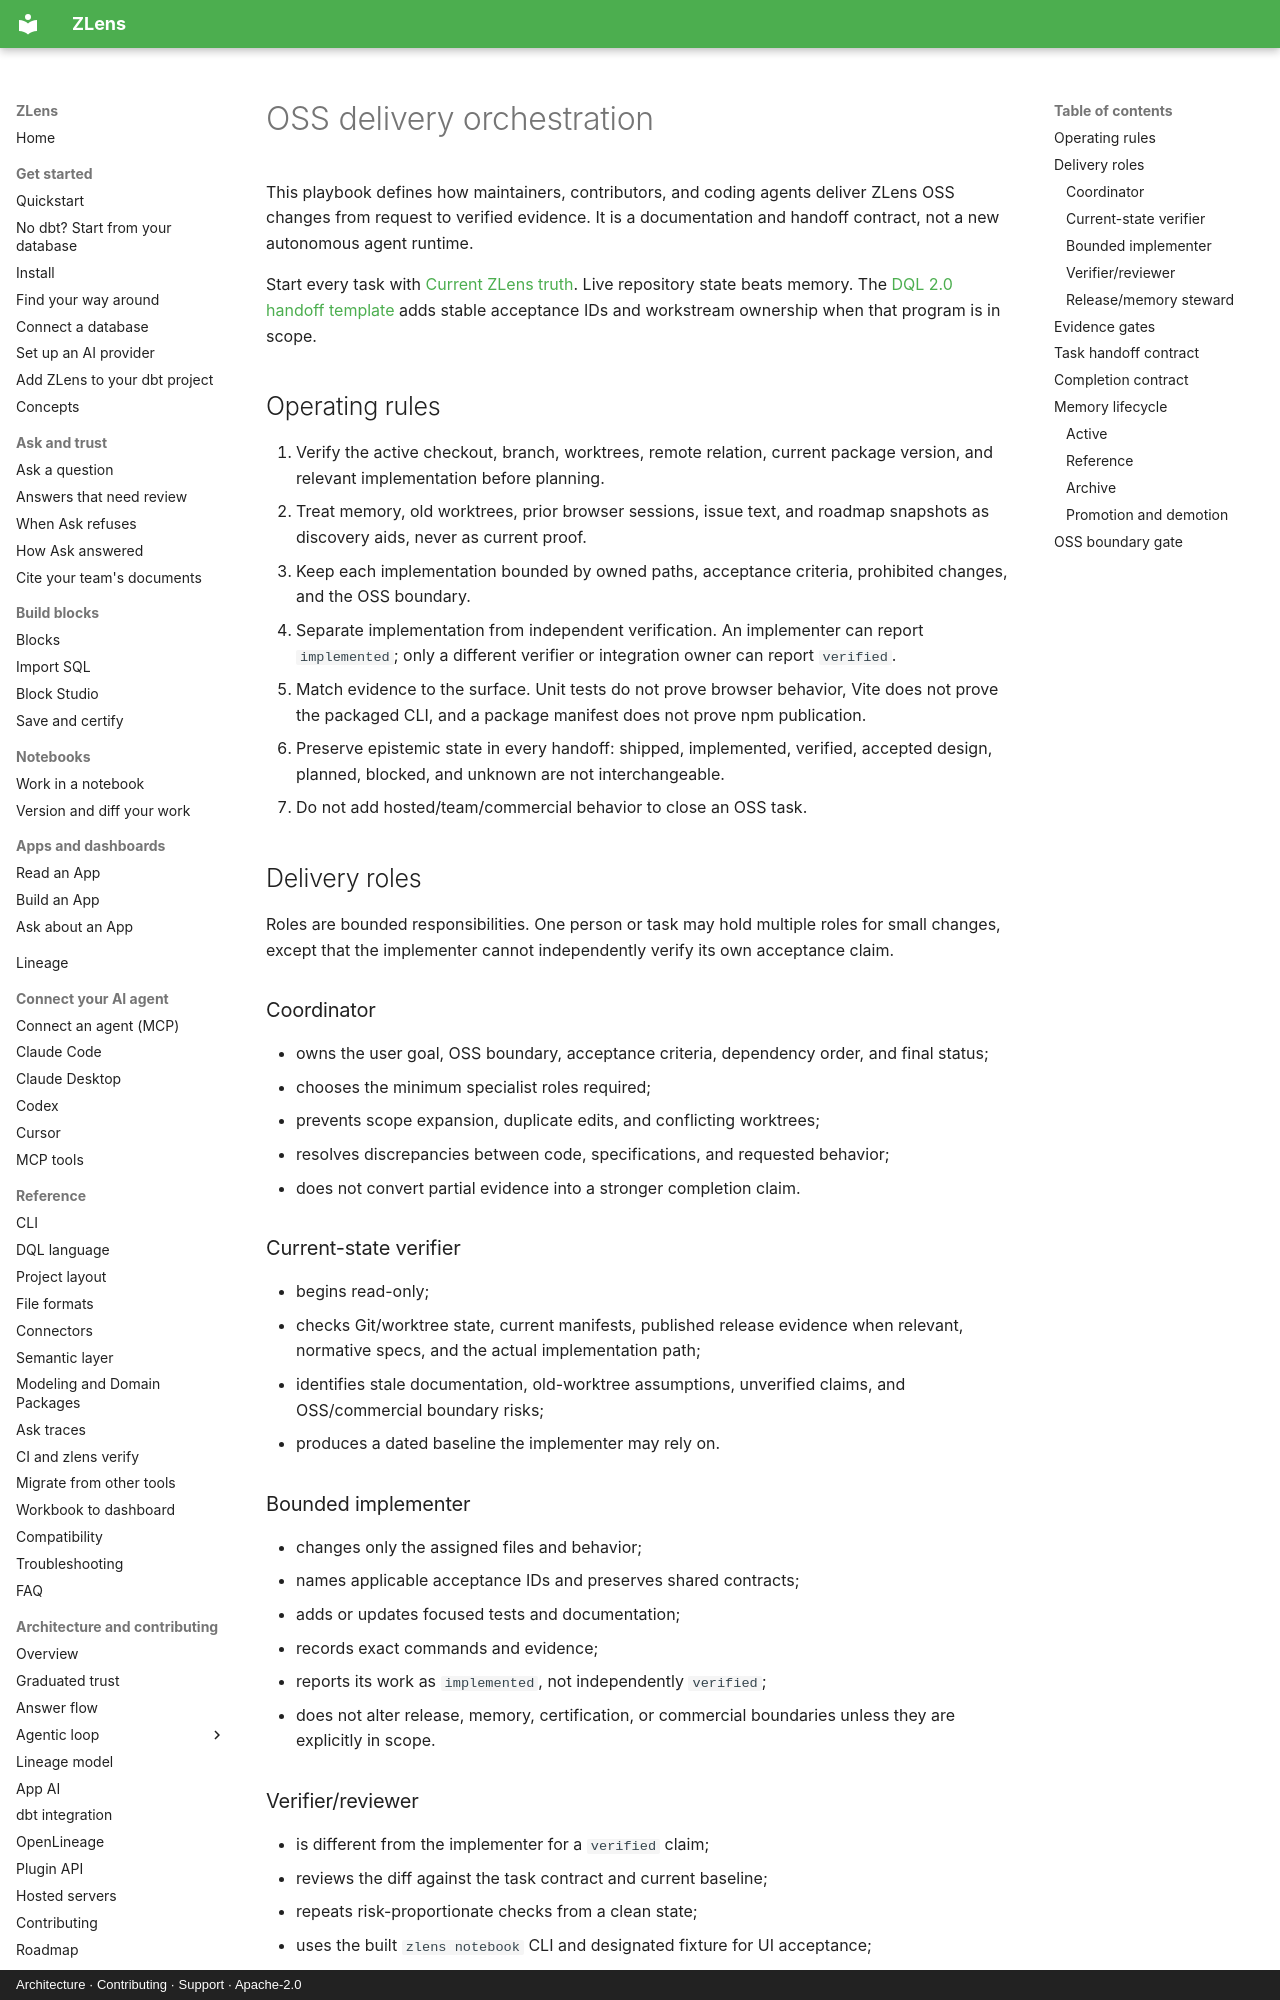

repository: duckcode-ai-labs/dql · page: contribute/delivery-orchestration/index.html · generator: mkdocs · copyright: Architecture · Contributing · Support · Apache-2.0

# OSS delivery orchestration

This playbook defines how maintainers, contributors, and coding agents deliver
ZLens OSS changes from request to verified evidence. It is a documentation and
handoff contract, not a new autonomous agent runtime.

Start every task with [Current ZLens truth](./current-dql-truth.md). Live
repository state beats memory. The
[DQL 2.0 handoff template](../specs/dql-2-domain-context/agent-handoff-template.md)
adds stable acceptance IDs and workstream ownership when that program is in
scope.

## Operating rules

1. Verify the active checkout, branch, worktrees, remote relation, current
   package version, and relevant implementation before planning.
2. Treat memory, old worktrees, prior browser sessions, issue text, and roadmap
   snapshots as discovery aids, never as current proof.
3. Keep each implementation bounded by owned paths, acceptance criteria,
   prohibited changes, and the OSS boundary.
4. Separate implementation from independent verification. An implementer can
   report `implemented`; only a different verifier or integration owner can
   report `verified`.
5. Match evidence to the surface. Unit tests do not prove browser behavior,
   Vite does not prove the packaged CLI, and a package manifest does not prove
   npm publication.
6. Preserve epistemic state in every handoff: shipped, implemented, verified,
   accepted design, planned, blocked, and unknown are not interchangeable.
7. Do not add hosted/team/commercial behavior to close an OSS task.

## Delivery roles

Roles are bounded responsibilities. One person or task may hold multiple roles
for small changes, except that the implementer cannot independently verify its
own acceptance claim.

### Coordinator

- owns the user goal, OSS boundary, acceptance criteria, dependency order, and
  final status;
- chooses the minimum specialist roles required;
- prevents scope expansion, duplicate edits, and conflicting worktrees;
- resolves discrepancies between code, specifications, and requested behavior;
- does not convert partial evidence into a stronger completion claim.

### Current-state verifier

- begins read-only;
- checks Git/worktree state, current manifests, published release evidence when
  relevant, normative specs, and the actual implementation path;
- identifies stale documentation, old-worktree assumptions, unverified claims,
  and OSS/commercial boundary risks;
- produces a dated baseline the implementer may rely on.

### Bounded implementer

- changes only the assigned files and behavior;
- names applicable acceptance IDs and preserves shared contracts;
- adds or updates focused tests and documentation;
- records exact commands and evidence;
- reports its work as `implemented`, not independently `verified`;
- does not alter release, memory, certification, or commercial boundaries
  unless they are explicitly in scope.
